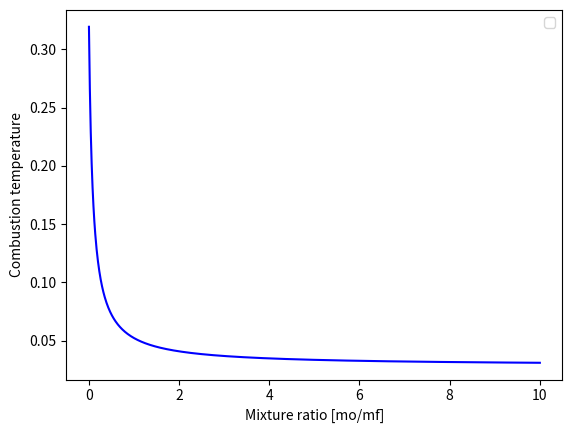

The script that saved this image:
# -*- coding: utf-8 -*-
"""
Created on Wed Apr 20 14:04:24 2022

[redacted]
"""
import numpy as np

mix_ratio = []
a = 0
while(a<10):
    mix_ratio.append(a)
    a += 0.01

l = len(mix_ratio)
    
raw = []  
M = []
Tf = []
for i in mix_ratio:
    raw_1 = 0.071/(1 + i) + 1.14*i/(1 + i)
    raw.append(raw_1)
    M_1 = 2.02/(1 + i) + 32*i/(1 + i)
    M.append(M_1)
    if(i<2.117):
        Tf_1 = (483800*i/465.584) + 300
    elif(i>=8):
        Tf_1 = (8729.7*i + 7810637.6)/(29.099*i + 1780.952)
    else:
        Tf_1 = (967600*i + 139675.2)/(193.52*i + 465.584)
    Tf.append(Tf_1)

Cp = []
for i in M:
    Cp_1 = (7/2)*(8.314*10**3/i)
    Cp.append(Cp_1)

finert = []
for i in range(l):
    finert_1 = 1/(30*raw[i] + 1)
    finert.append(finert_1)

Vj = []
for i in range(l):
    Vj_1 = np.sqrt(2*0.96*Cp[i]*Tf[i] * (1 - (0.01/12)**(2/7)))
    Vj.append(Vj_1)
    
ISP = []
for i in mix_ratio:
    ISP_1 = 3.97*np.sqrt((i+8)*(9.68*1000*i + 1.4*1000)/(i+1)/(1.94*i+4.66))
    ISP.append(ISP_1)

lamda = []
for i in range(l):
    lamda_1 = (np.exp(-7000/ISP[i]/9.80665) - finert[i])/(1-finert[i])
    lamda.append(lamda_1)
    
def most_near(A,n):
    a = 100
    for i in A:
        if(i<n):
            if(a > abs(i-n)):
                a = i
    return(a)

lamda_index = lamda.index(max(lamda))
mix_index = mix_ratio[lamda_index]
print("mix_ratio=", mix_index, "Tf=", Tf[lamda_index], "ISP=", ISP[lamda_index])
print(lamda[lamda_index])
#raw = 0.071/(1 + mix_ratio) + 1.14(1 - 1/(1 + mix_ratio))
#finert = 1/(30*raw + 1)
#M = 2.02/(1 + mix_ratio) + 32(1 - 1/(1 + mix_ratio))
#Cp = (7/2)*(8.314/M)
#Tf = (967600*mix_ratio + 139675.2)/(193.52*mix_ratio + 465.584)
#Vj = (2*0.96*Cp*Tf*(1 - 0.01/12)**(2/7))**0.5
#ISP = Vj/9.80665
#lamda = (np.exp(-7000/9.80665/ISP) - finert)/(1-finert)

from matplotlib import pyplot as plt 
plt.plot(mix_ratio, finert, color="blue")
#plt.plot(mix_ratio, lamda, label="rocket", color="green")
#plt.axhline(y=3600, linestyle='solid', color='red')
plt.xlabel("Mixture ratio [mo/mf]")
plt.ylabel("Combustion temperature")
plt.legend()
plt.show()